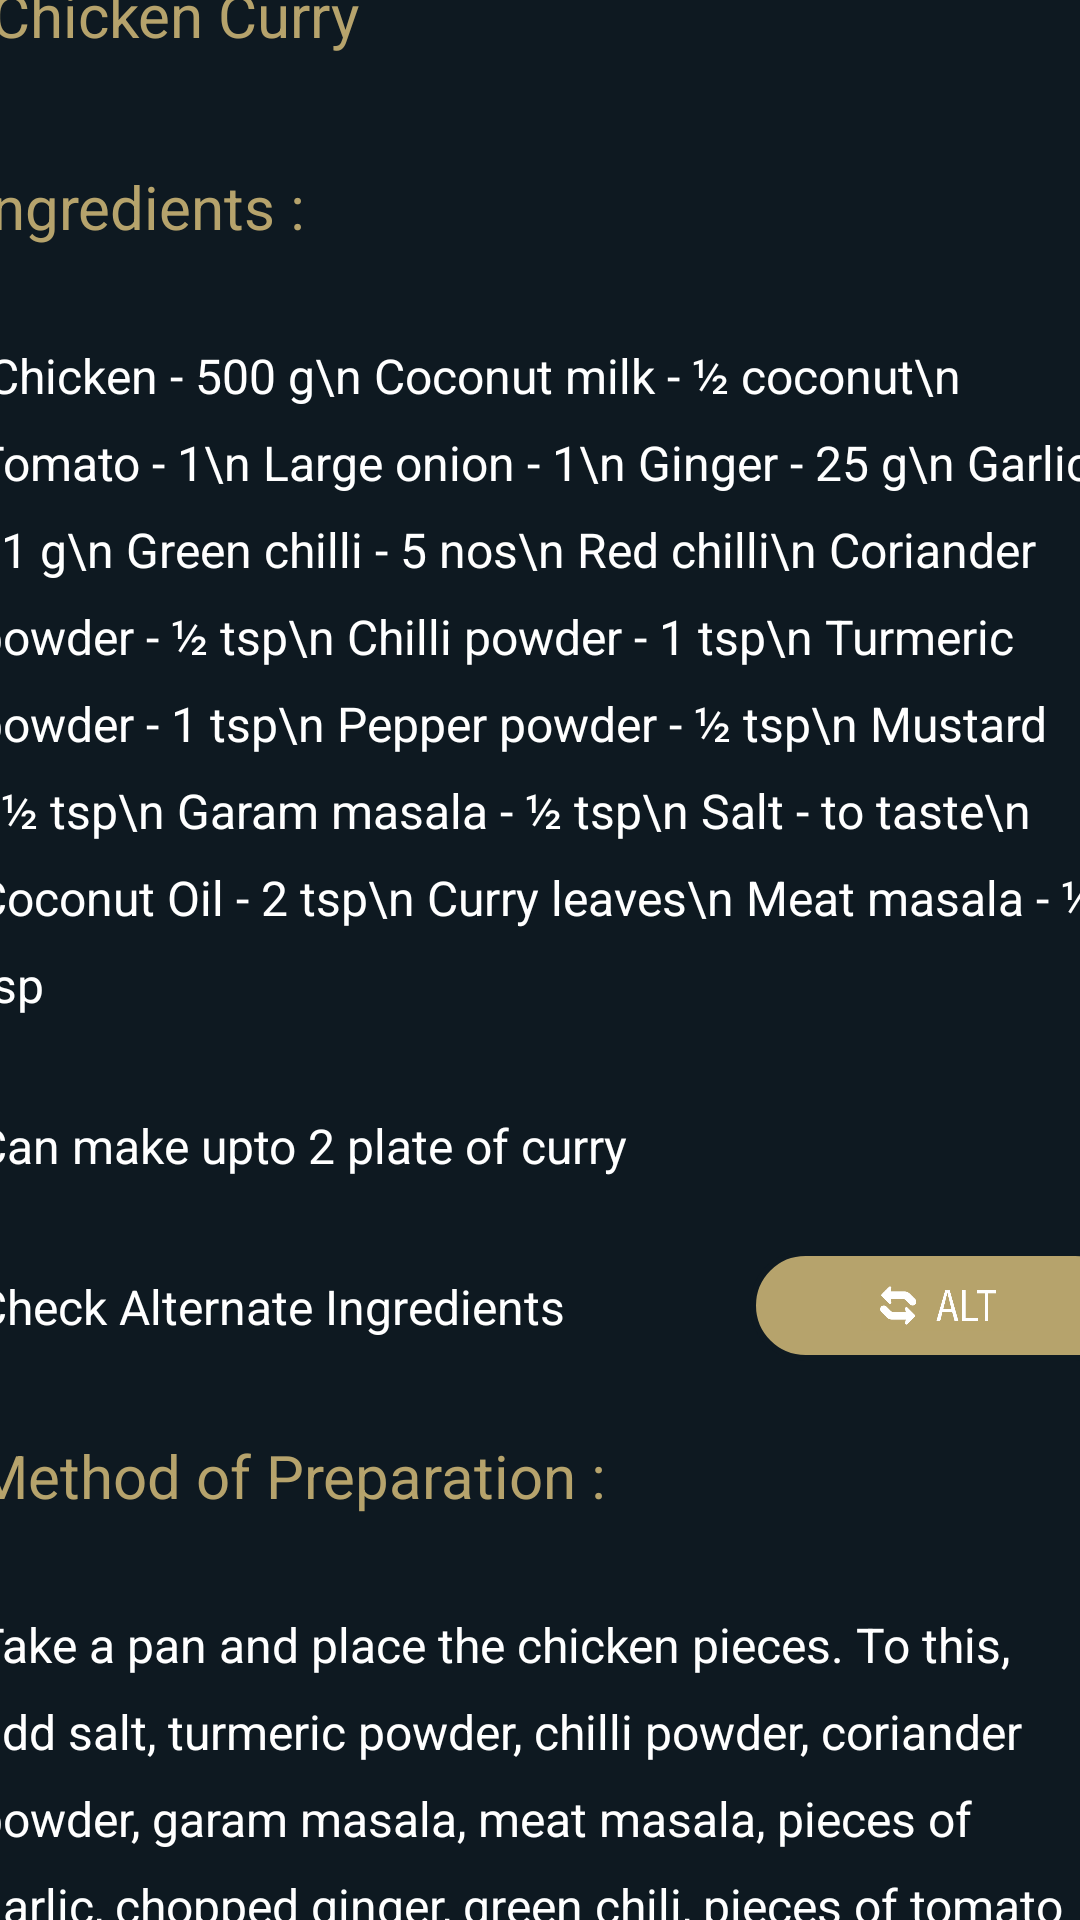

This screen was rendered from an Android layout file. Write that file and the resources it references.
<!-- AndroidManifest.xml: application theme Theme.DISHDESTINYAPP -->
<!-- res/layout/activity_chicken.xml -->
<?xml version="1.0" encoding="utf-8"?>
<androidx.constraintlayout.widget.ConstraintLayout xmlns:android="http://schemas.android.com/apk/res/android"
    xmlns:app="http://schemas.android.com/apk/res-auto"
    xmlns:tools="http://schemas.android.com/tools"
    android:id="@+id/main"
    android:layout_width="match_parent"
    android:layout_height="match_parent"
    android:background="@color/appBLACK"
    tools:context=".chicken">

    <ImageView
        android:id="@+id/imageView5"
        android:layout_width="436dp"
        android:layout_height="242dp"
        app:layout_constraintBottom_toTopOf="@+id/scrollView3"
        app:layout_constraintEnd_toEndOf="parent"
        app:layout_constraintHorizontal_bias="0.0"
        app:layout_constraintStart_toStartOf="parent"
        app:layout_constraintTop_toTopOf="parent"
        app:srcCompat="@drawable/chickencurry" />

    <ScrollView
        android:id="@+id/scrollView3"
        android:layout_width="409dp"
        android:layout_height="670dp"
        app:layout_constraintBottom_toBottomOf="parent"
        app:layout_constraintEnd_toEndOf="parent"
        app:layout_constraintStart_toStartOf="parent">

        <LinearLayout
            android:layout_width="match_parent"
            android:layout_height="wrap_content"
            android:orientation="vertical">

            
            <LinearLayout
                android:layout_width="match_parent"
                android:layout_height="wrap_content"
                android:orientation="horizontal"
                android:padding="11dp">
                <TextView
                    android:layout_width="396dp"
                    android:layout_height="wrap_content"
                    android:padding="10dp"
                    android:paddingLeft="1dp"
                    android:text="Chicken Curry"
                    android:textColor="@color/appGOLD"
                    android:textSize="20sp" />
            </LinearLayout>

            <LinearLayout
                android:layout_width="match_parent"
                android:layout_height="wrap_content"
                android:orientation="horizontal"
                android:padding="8dp">
                <TextView
                    android:layout_width="398dp"
                    android:layout_height="wrap_content"
                    android:lineSpacingExtra="10dp"
                    android:padding="8dp"
                    android:text="Ingredients :"
                    android:textColor="@color/appGOLD"
                    android:textSize="20sp" />
            </LinearLayout>

            <LinearLayout
                android:layout_width="match_parent"
                android:layout_height="wrap_content"
                android:orientation="horizontal"
                android:padding="8dp">
                <TextView
                    android:layout_width="398dp"
                    android:layout_height="wrap_content"
                    android:lineSpacingExtra="10dp"
                    android:padding="8dp"
                    android:text=" Chicken - 500 g\n
Coconut milk - ½ coconut\n
Tomato - 1\n
Large onion - 1\n
Ginger - 25 g\n
Garlic - 1 g\n
Green chilli - 5 nos\n
Red chilli\n
Coriander powder - ½ tsp\n
Chilli powder - 1 tsp\n
Turmeric powder - 1 tsp\n
Pepper powder - ½ tsp\n
Mustard - ½ tsp\n
Garam masala - ½ tsp\n
Salt - to taste\n
Coconut Oil - 2 tsp\n
Curry leaves\n
Meat masala - ½ tsp"
                    android:textColor="@color/text_color"
                    android:textSize="16sp" />
            </LinearLayout>

            <LinearLayout
                android:layout_width="match_parent"
                android:layout_height="wrap_content"
                android:orientation="horizontal"
                android:padding="8dp">
                <TextView
                    android:layout_width="399dp"
                    android:layout_height="wrap_content"
                    android:lineSpacingExtra="1dp"
                    android:padding="8dp"
                    android:text="Can make upto 2 plate of curry"
                    android:textColor="@color/white"
                    android:textSize="16sp" />
            </LinearLayout>
            <LinearLayout
                android:layout_width="match_parent"
                android:layout_height="wrap_content"
                android:orientation="horizontal"
                android:padding="8dp">

                <TextView
                    android:id="@+id/text"
                    android:layout_width="266dp"
                    android:layout_height="wrap_content"
                    android:lineSpacingExtra="10dp"
                    android:padding="8dp"
                    android:text="Check Alternate Ingredients"
                    android:textColor="@color/text_color"
                    android:textSize="16sp" />
                <ImageButton
                    android:id="@+id/button"
                    app:srcCompat="@drawable/altt"
                    android:background="@drawable/buttonbyme"
                    android:padding="10dp"
                    android:scaleType="fitCenter"
                    android:layout_width="128dp"
                    android:layout_height="37dp"
                    android:layout_weight="1"/>
            </LinearLayout>



            
            <LinearLayout
                android:layout_width="match_parent"
                android:layout_height="wrap_content"
                android:orientation="horizontal"
                android:padding="8dp">
                <TextView
                    android:layout_width="wrap_content"
                    android:layout_height="wrap_content"
                    android:lineSpacingExtra="10dp"
                    android:padding="8dp"
                    android:text="Method of Preparation :"
                    android:textColor="@color/appGOLD"
                    android:textSize="20sp" />

            </LinearLayout>
            <LinearLayout
                android:layout_width="match_parent"
                android:layout_height="wrap_content"
                android:orientation="horizontal"
                android:padding="8dp">

                <TextView
                    android:layout_width="wrap_content"
                    android:layout_height="wrap_content"
                    android:lineSpacingExtra="10dp"
                    android:padding="8dp"
                    android:text="Take a pan and place the chicken pieces. To this, add salt, turmeric powder, chilli powder, coriander powder, garam masala, meat masala, pieces of garlic, chopped ginger, green chili, pieces of tomato and onion. Mix the ingredients well. Keep it like that for five minutes. You may now heat the pan and add some water to the well mixed ingredients. Stir gently and then cover the pan and allow it cook for 20 minutes.

After 20 min, remove the cover and stir gently. Next, add coconut milk and cook for some more time. Turn down the fire. Take a pan and heat some coconut oil. Into this add some mustard, red chillies add curry leaves. Stir a bit and then add this to the cooked chicken. Now, place the chicken preparation back on fire and stir gently.
This chicken curry; a speciality of Wayanad is now ready for serving."
                    android:textColor="@color/text_color"
                    android:textSize="16sp" />
                `            </LinearLayout>

            <LinearLayout
                android:layout_width="match_parent"
                android:layout_height="wrap_content"
                android:orientation="horizontal"
                android:padding="8dp">

                <TextView
                    android:id="@+id/youtubeLink"
                    android:layout_width="wrap_content"
                    android:layout_height="wrap_content"
                    android:textSize="20sp"
                    android:textColor="@color/appGOLD"
                    android:text="👉Click here to watch making video 👈"
                    android:textColorLink="#0000EE" />
            </LinearLayout>
        </LinearLayout>
    </ScrollView>
</androidx.constraintlayout.widget.ConstraintLayout>
<!-- resources referenced by this layout -->
<resources>
  <color name="appBLACK">#0E1921</color>
  <color name="appGOLD">#B6A36C</color>
  <color name="text_color">#FFFFFF</color>
  <color name="white">#FFFFFFFF</color>
  <!-- drawable altt: jpg bitmap (drawable, 19734 bytes) -->
  <!-- drawable buttonbyme (drawable) -->
  <?xml version="1.0" encoding="utf-8"?>
  <shape xmlns:android="http://schemas.android.com/apk/res/android"
      android:shape="rectangle">
      <solid android:color="#B6A36C" />
      <stroke android:width="2dp" android:color="#0E1921" />
      <corners android:radius="100dp" />
  
  </shape>
  <!-- drawable chickencurry: jpg bitmap (drawable, 68906 bytes) -->
  <style name="Theme.DISHDESTINYAPP" parent="Base.Theme.DISHDESTINYAPP" />
  <style name="Base.Theme.DISHDESTINYAPP" parent="Theme.Material3.DayNight.NoActionBar">
          
          
      </style>
</resources>
